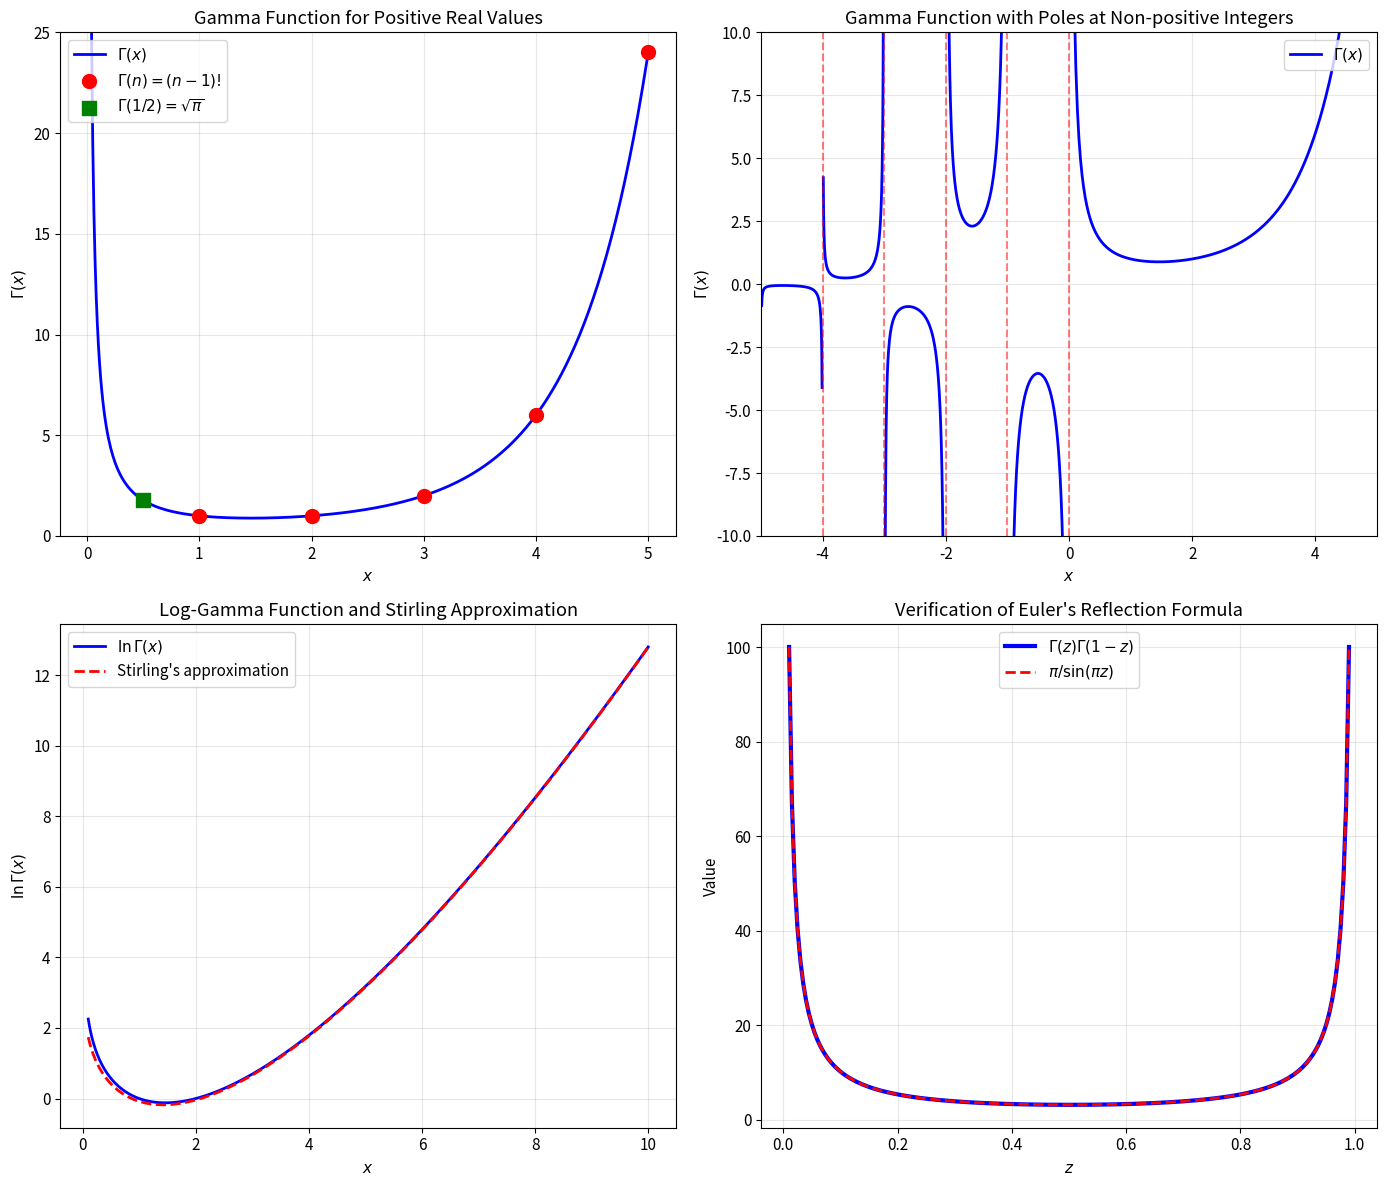

Reproduce this figure in Python.
import numpy as np
from scipy import special
import matplotlib.pyplot as plt

# Set up the plotting style
plt.rcParams['figure.figsize'] = [12, 10]
plt.rcParams['font.size'] = 11
plt.rcParams['axes.grid'] = True
plt.rcParams['grid.alpha'] = 0.3

# Create figure with multiple subplots
fig, axes = plt.subplots(2, 2, figsize=(14, 12))

# Plot 1: Gamma function for positive real values
ax1 = axes[0, 0]
x_pos = np.linspace(0.01, 5, 500)
y_gamma = special.gamma(x_pos)

ax1.plot(x_pos, y_gamma, 'b-', linewidth=2, label=r'$\Gamma(x)$')

# Mark factorial values
integers = np.arange(1, 6)
factorials = special.gamma(integers)
ax1.scatter(integers, factorials, color='red', s=100, zorder=5, 
            label=r'$\Gamma(n) = (n-1)!$')

# Mark Gamma(1/2) = sqrt(pi)
ax1.scatter([0.5], [np.sqrt(np.pi)], color='green', s=100, zorder=5,
            marker='s', label=r'$\Gamma(1/2) = \sqrt{\pi}$')

ax1.set_xlabel(r'$x$')
ax1.set_ylabel(r'$\Gamma(x)$')
ax1.set_title('Gamma Function for Positive Real Values')
ax1.set_ylim([0, 25])
ax1.legend(loc='upper left')

# Plot 2: Gamma function extended to negative values (showing poles)
ax2 = axes[0, 1]

# Plot in segments to avoid connecting across poles
segments = [(-4.99, -4.01), (-3.99, -3.01), (-2.99, -2.01), 
            (-1.99, -1.01), (-0.99, -0.01), (0.01, 5)]

for i, (start, end) in enumerate(segments):
    x_seg = np.linspace(start, end, 200)
    y_seg = special.gamma(x_seg)
    label = r'$\Gamma(x)$' if i == 0 else None
    ax2.plot(x_seg, y_seg, 'b-', linewidth=2, label=label)

# Mark poles
poles = [0, -1, -2, -3, -4]
for pole in poles:
    ax2.axvline(x=pole, color='red', linestyle='--', alpha=0.5)

ax2.set_xlabel(r'$x$')
ax2.set_ylabel(r'$\Gamma(x)$')
ax2.set_title('Gamma Function with Poles at Non-positive Integers')
ax2.set_ylim([-10, 10])
ax2.set_xlim([-5, 5])
ax2.legend(loc='upper right')

# Plot 3: Log-Gamma function (more numerically stable)
ax3 = axes[1, 0]
x_log = np.linspace(0.1, 10, 500)
y_loggamma = special.gammaln(x_log)

ax3.plot(x_log, y_loggamma, 'b-', linewidth=2, label=r'$\ln\Gamma(x)$')

# Compare with Stirling's approximation
stirling = 0.5 * np.log(2 * np.pi / x_log) + x_log * np.log(x_log / np.e)
ax3.plot(x_log, stirling, 'r--', linewidth=2, 
         label=r"Stirling's approximation")

ax3.set_xlabel(r'$x$')
ax3.set_ylabel(r'$\ln\Gamma(x)$')
ax3.set_title('Log-Gamma Function and Stirling Approximation')
ax3.legend(loc='upper left')

# Plot 4: Verification of the reflection formula
ax4 = axes[1, 1]
x_refl = np.linspace(0.01, 0.99, 200)

# LHS: Gamma(z) * Gamma(1-z)
lhs = special.gamma(x_refl) * special.gamma(1 - x_refl)

# RHS: pi / sin(pi*z)
rhs = np.pi / np.sin(np.pi * x_refl)

ax4.plot(x_refl, lhs, 'b-', linewidth=3, label=r'$\Gamma(z)\Gamma(1-z)$')
ax4.plot(x_refl, rhs, 'r--', linewidth=2, label=r'$\pi/\sin(\pi z)$')

ax4.set_xlabel(r'$z$')
ax4.set_ylabel('Value')
ax4.set_title('Verification of Euler\'s Reflection Formula')
ax4.legend(loc='upper center')

plt.tight_layout()
plt.savefig('plot.png', dpi=150, bbox_inches='tight')
plt.show()

print("Plot saved to 'plot.png'")

import math

print("=" * 60)
print("VERIFICATION OF GAMMA FUNCTION PROPERTIES")
print("=" * 60)

# 1. Verify factorial relationship
print("\n1. Factorial Relationship: Γ(n+1) = n!")
print("-" * 40)
for n in range(1, 8):
    gamma_val = special.gamma(n + 1)
    factorial_val = math.factorial(n)
    print(f"   Γ({n+1}) = {gamma_val:.6f}, {n}! = {factorial_val}")

# 2. Verify recurrence relation
print("\n2. Recurrence Relation: Γ(z+1) = z·Γ(z)")
print("-" * 40)
test_values = [0.5, 1.5, 2.3, 3.7, np.pi]
for z in test_values:
    lhs = special.gamma(z + 1)
    rhs = z * special.gamma(z)
    error = abs(lhs - rhs)
    print(f"   z = {z:.4f}: Γ(z+1) = {lhs:.6f}, z·Γ(z) = {rhs:.6f}, error = {error:.2e}")

# 3. Verify special value Γ(1/2) = √π
print("\n3. Special Value: Γ(1/2) = √π")
print("-" * 40)
gamma_half = special.gamma(0.5)
sqrt_pi = np.sqrt(np.pi)
print(f"   Γ(1/2) = {gamma_half:.10f}")
print(f"   √π     = {sqrt_pi:.10f}")
print(f"   Error  = {abs(gamma_half - sqrt_pi):.2e}")

# 4. Verify reflection formula
print("\n4. Reflection Formula: Γ(z)Γ(1-z) = π/sin(πz)")
print("-" * 40)
test_z = [0.25, 0.5, 0.75, 1/3, 2/3]
for z in test_z:
    lhs = special.gamma(z) * special.gamma(1 - z)
    rhs = np.pi / np.sin(np.pi * z)
    error = abs(lhs - rhs)
    print(f"   z = {z:.4f}: LHS = {lhs:.6f}, RHS = {rhs:.6f}, error = {error:.2e}")

# 5. Verify duplication formula
print("\n5. Duplication Formula: Γ(z)Γ(z+1/2) = √π·Γ(2z)/2^(2z-1)")
print("-" * 40)
test_z = [1.0, 1.5, 2.0, 2.5]
for z in test_z:
    lhs = special.gamma(z) * special.gamma(z + 0.5)
    rhs = np.sqrt(np.pi) * special.gamma(2 * z) / (2 ** (2 * z - 1))
    error = abs(lhs - rhs)
    print(f"   z = {z:.4f}: LHS = {lhs:.6f}, RHS = {rhs:.6f}, error = {error:.2e}")

print("\n" + "=" * 60)

print("\nBeta-Gamma Relationship: B(a,b) = Γ(a)Γ(b)/Γ(a+b)")
print("-" * 50)

test_pairs = [(1, 1), (2, 3), (0.5, 0.5), (1.5, 2.5), (3, 4)]

for a, b in test_pairs:
    beta_direct = special.beta(a, b)
    beta_via_gamma = special.gamma(a) * special.gamma(b) / special.gamma(a + b)
    error = abs(beta_direct - beta_via_gamma)
    print(f"   B({a}, {b}): Direct = {beta_direct:.6f}, Via Γ = {beta_via_gamma:.6f}, error = {error:.2e}")